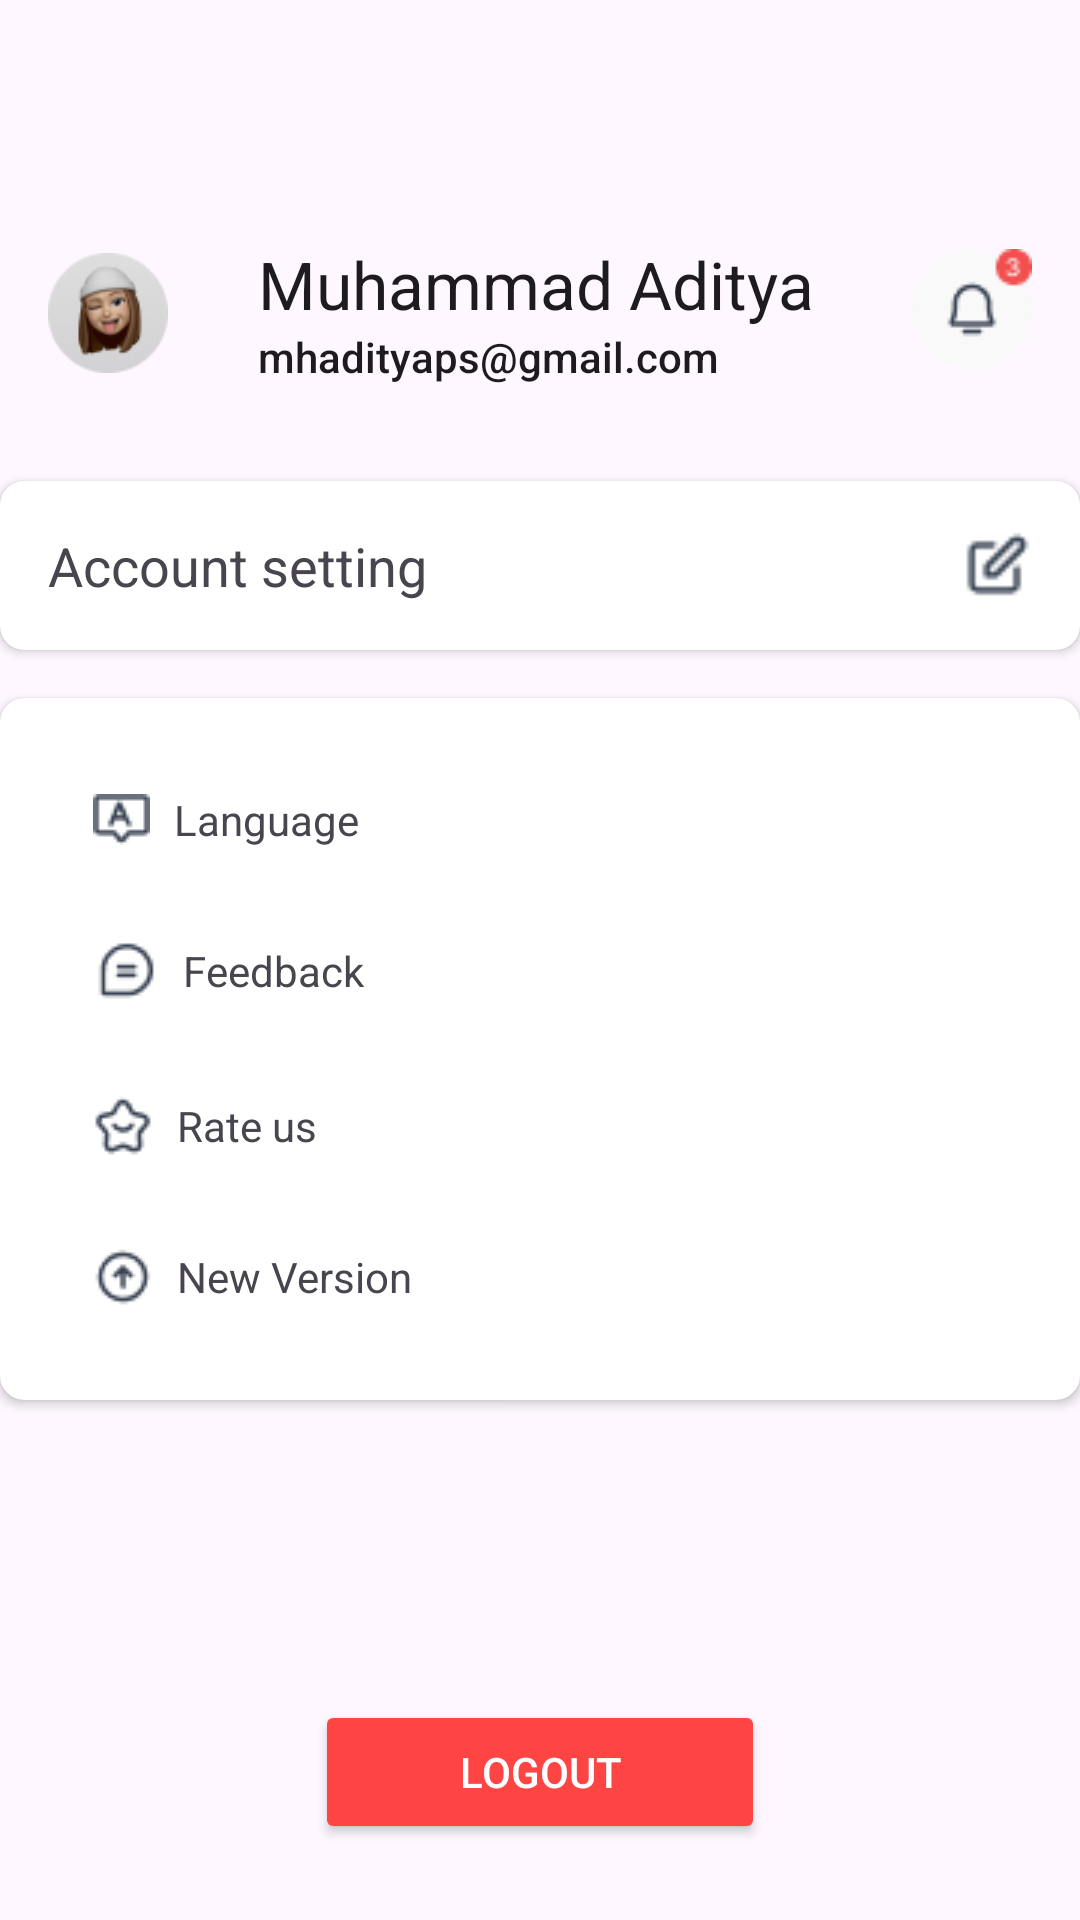

Write the Android layout XML for this screen, with the resource values it uses.
<!-- AndroidManifest.xml: application theme Theme.EASYPICK -->
<!-- res/layout/fragment_account.xml -->
<?xml version="1.0" encoding="utf-8"?>
    <androidx.constraintlayout.widget.ConstraintLayout xmlns:android="http://schemas.android.com/apk/res/android"
        xmlns:app="http://schemas.android.com/apk/res-auto"
        xmlns:tools="http://schemas.android.com/tools"
        android:layout_width="match_parent"
        android:layout_height="match_parent"
        tools:context=".AccountFragment">

        

    

    <androidx.constraintlayout.widget.ConstraintLayout
        android:id="@+id/headerLayout"
        android:layout_width="0dp"
        android:layout_height="wrap_content"
        android:layout_marginTop="64dp"
        android:background="?attr/selectableItemBackground"
        android:padding="16dp"
        app:layout_constraintEnd_toEndOf="parent"
        app:layout_constraintHorizontal_bias="0.0"
        app:layout_constraintStart_toStartOf="parent"
        app:layout_constraintTop_toTopOf="parent">

        <ImageView
            android:id="@+id/userImage"
            android:layout_width="40dp"
            android:layout_height="40dp"
            android:layout_marginEnd="10dp"

            android:src="@drawable/profile"
            app:layout_constraintBottom_toBottomOf="parent"
            app:layout_constraintStart_toStartOf="parent"
            app:layout_constraintTop_toTopOf="parent" />

        <TextView
            android:id="@+id/userName"
            android:layout_width="0dp"
            android:layout_height="wrap_content"
            android:layout_marginLeft="30dp"
            android:layout_marginBottom="4dp"
            android:text="Muhammad Aditya"
            android:textAppearance="@style/TextAppearance.AppCompat.Large"
            app:layout_constraintEnd_toEndOf="parent"
            app:layout_constraintStart_toEndOf="@+id/userImage"
            app:layout_constraintTop_toTopOf="parent" />

        <TextView
            android:id="@+id/userEmail"
            android:layout_width="0dp"
            android:layout_height="wrap_content"
            android:layout_marginLeft="30dp"
            android:text="mhadityaps@gmail.com"
            android:textAppearance="@style/TextAppearance.AppCompat.Body2"
            app:layout_constraintEnd_toEndOf="parent"
            app:layout_constraintStart_toEndOf="@+id/userImage"
            app:layout_constraintTop_toBottomOf="@+id/userName" />

        <ImageView
            android:id="@+id/notificationIcon"
            android:layout_width="40dp"
            android:layout_height="46dp"
            android:src="@drawable/notifications"
            app:layout_constraintEnd_toEndOf="parent"
            app:layout_constraintTop_toTopOf="parent" />

    </androidx.constraintlayout.widget.ConstraintLayout>

    <androidx.cardview.widget.CardView
            android:id="@+id/accountSettingsCard"
            android:layout_width="0dp"
            android:layout_height="wrap_content"
            android:layout_marginTop="16dp"
            app:cardCornerRadius="8dp"
            app:layout_constraintEnd_toEndOf="parent"
            app:layout_constraintStart_toStartOf="parent"
            app:layout_constraintTop_toBottomOf="@id/headerLayout">

            <androidx.constraintlayout.widget.ConstraintLayout
                android:layout_width="match_parent"
                android:layout_height="wrap_content"
                android:padding="16dp">

                <TextView
                    android:id="@+id/accountSettingsText"
                    android:layout_width="0dp"
                    android:layout_height="wrap_content"
                    android:text="Account setting"
                    android:textAppearance="@style/TextAppearance.AppCompat.Medium"
                    app:layout_constraintBottom_toBottomOf="parent"
                    app:layout_constraintStart_toStartOf="parent"
                    app:layout_constraintTop_toTopOf="parent" />

                <ImageView
                    android:id="@+id/accountSettingsIcon"
                    android:layout_width="24dp"
                    android:layout_height="24dp"
                    android:src="@drawable/settings"
                    app:layout_constraintBottom_toBottomOf="parent"
                    app:layout_constraintEnd_toEndOf="parent"
                    app:layout_constraintTop_toTopOf="parent" />

            </androidx.constraintlayout.widget.ConstraintLayout>
        </androidx.cardview.widget.CardView>

        
        <androidx.cardview.widget.CardView
            android:id="@+id/optionsCard"
            android:layout_width="0dp"
            android:layout_height="wrap_content"
            android:layout_marginTop="16dp"
            app:cardCornerRadius="8dp"
            app:layout_constraintEnd_toEndOf="parent"
            app:layout_constraintStart_toStartOf="parent"
            app:layout_constraintTop_toBottomOf="@id/accountSettingsCard">

            <LinearLayout
                android:layout_width="match_parent"
                android:layout_height="wrap_content"
                android:orientation="vertical"
                android:padding="16dp">

                
                <TextView
                    android:layout_width="match_parent"
                    android:layout_height="wrap_content"
                    android:drawablePadding="8dp"
                    android:drawableStart="@drawable/languenge"
                    android:gravity="center_vertical"
                    android:padding="15dp"
                    android:text="Language" />

                
                <TextView
                    android:layout_width="match_parent"
                    android:layout_height="wrap_content"
                    android:drawablePadding="8dp"
                    android:drawableStart="@drawable/feedback"
                    android:gravity="center_vertical"
                    android:padding="15dp"
                    android:text="Feedback" />

                
                <TextView
                    android:layout_width="match_parent"
                    android:layout_height="wrap_content"
                    android:drawablePadding="8dp"
                    android:drawableStart="@drawable/rateus"
                    android:gravity="center_vertical"
                    android:padding="15dp"
                    android:text="Rate us" />

                
                <TextView
                    android:layout_width="match_parent"
                    android:layout_height="wrap_content"
                    android:drawablePadding="8dp"
                    android:drawableStart="@drawable/newversion"
                    android:gravity="center_vertical"
                    android:padding="15dp"
                    android:text="New Version" />

            </LinearLayout>
        </androidx.cardview.widget.CardView>

        
        <Button
            android:id="@+id/logoutButton"
            android:layout_width="150dp"
            android:layout_height="wrap_content"
            android:layout_marginBottom="16dp"
            android:layout_marginTop="100dp"
            android:backgroundTint="@android:color/holo_red_light"
            android:text="Logout"
            android:textColor="@android:color/white"
            app:layout_constraintEnd_toEndOf="parent"
            app:layout_constraintStart_toStartOf="parent"
            app:layout_constraintTop_toBottomOf="@id/optionsCard" />





    </androidx.constraintlayout.widget.ConstraintLayout>
<!-- resources referenced by this layout -->
<resources>
  <!-- drawable feedback: png bitmap (drawable, 576 bytes) -->
  <!-- drawable languenge: png bitmap (drawable, 477 bytes) -->
  <!-- drawable newversion: png bitmap (drawable, 618 bytes) -->
  <!-- drawable notifications: png bitmap (drawable, 1269 bytes) -->
  <!-- drawable profile: png bitmap (drawable, 5077 bytes) -->
  <!-- drawable rateus: png bitmap (drawable, 679 bytes) -->
  <!-- drawable settings: png bitmap (drawable, 423 bytes) -->
  <style name="Theme.EASYPICK" parent="Base.Theme.EASYPICK" />
  <style name="Base.Theme.EASYPICK" parent="Theme.Material3.DayNight.NoActionBar">
          
          
      </style>
</resources>
